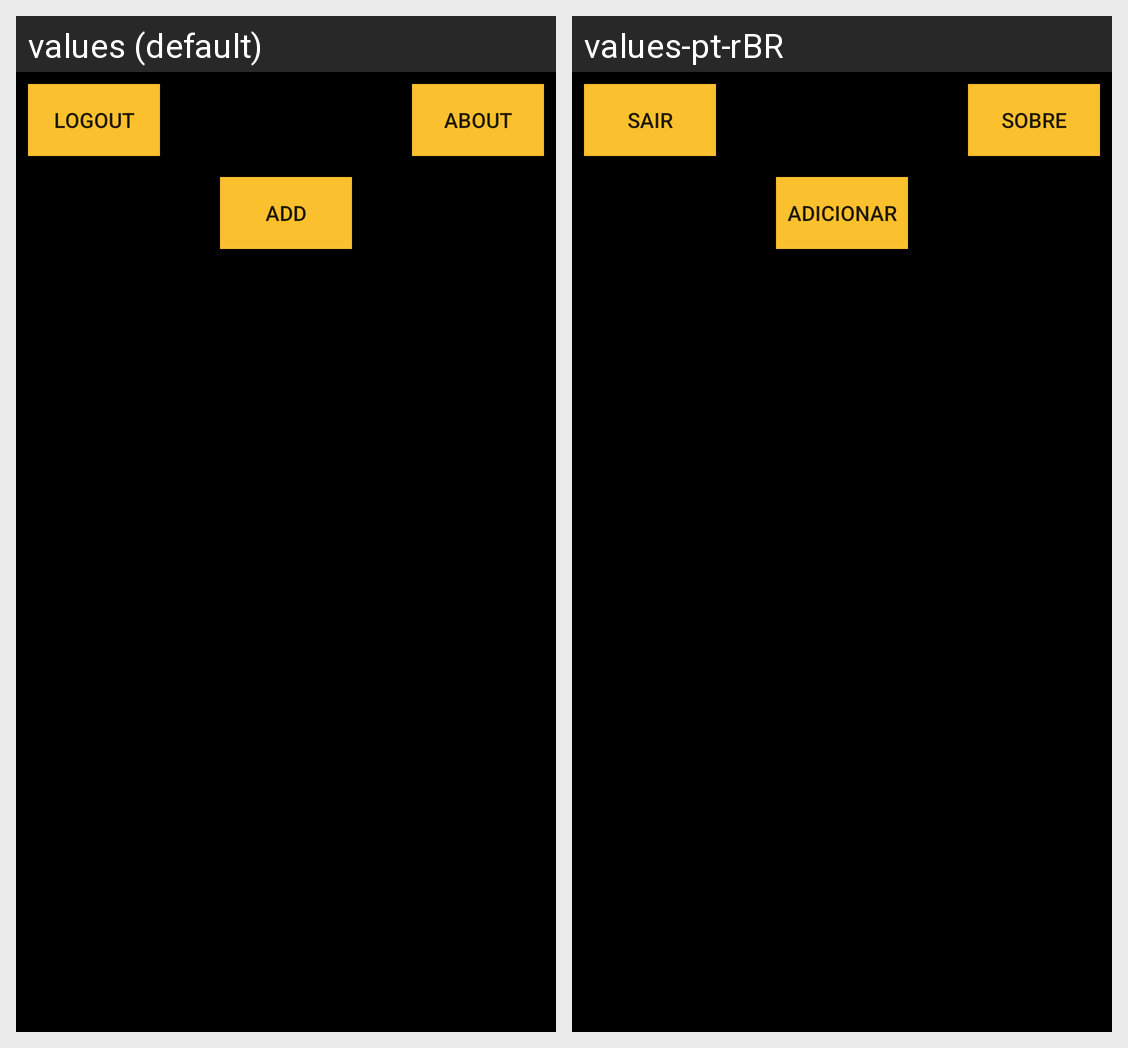

Here is an Android app screen in its default locale and in the app's own translations. Write out the translated-string differences for the strings that appear on this screen.
Android screen res/layout/fragment_bank.xml rendered under 2 locales, left to right: values (default), values-pt-rBR. Device: Nexus 5 (rendered at 1080×1920; each locale shown at half size, 540×960, under a caption strip naming it); theme AppThemeNoActionBar.
Strings drawn on this screen, with the default value and each locale's value (text and hints the layout hard-codes, and strings that could not be matched under every locale, appear in the picture but are not listed):

add
  values: Add
  values-pt-rBR: Adicionar

logout
  values: Logout
  values-pt-rBR: Sair

about
  values: About
  values-pt-rBR: Sobre
